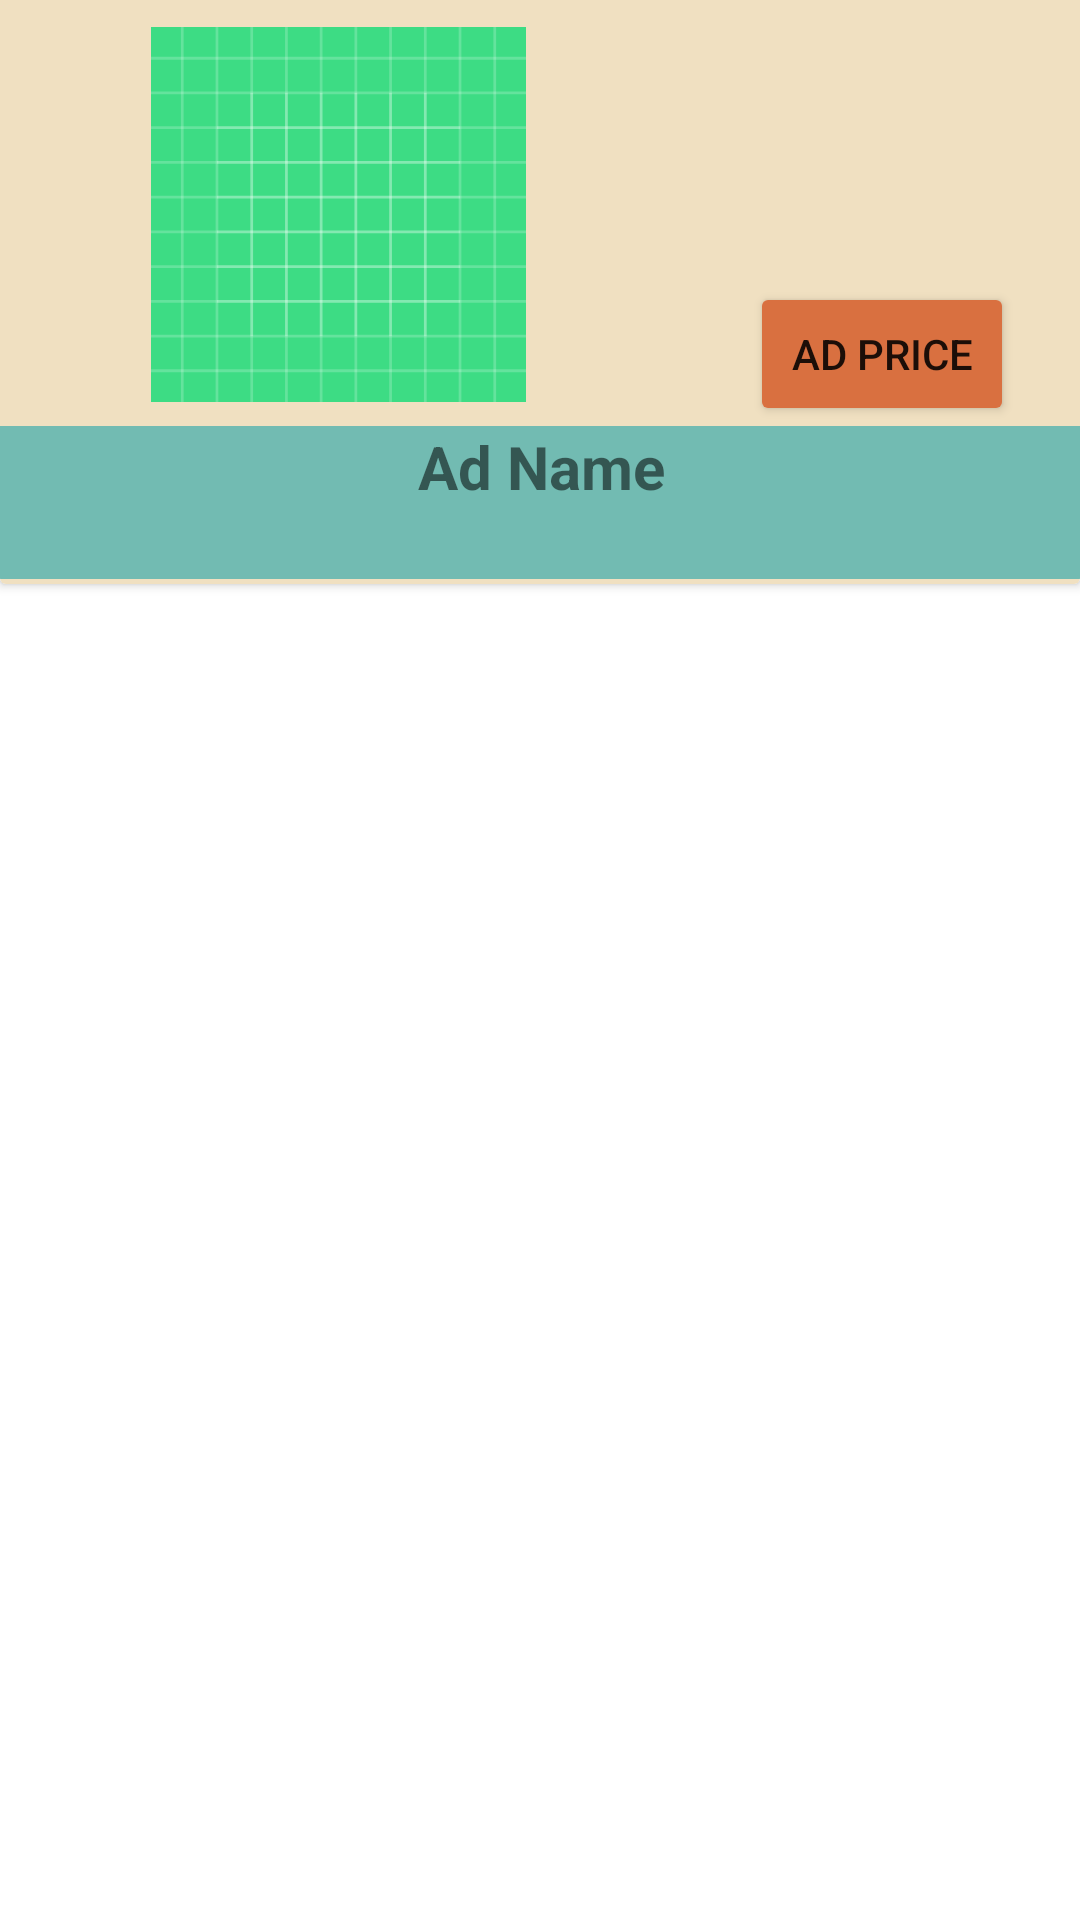

Write the Android layout XML for this screen, with the resource values it uses.
<!-- AndroidManifest.xml: application theme Theme.Loginpage -->
<!-- res/layout/card_view_profile.xml -->
<?xml version="1.0" encoding="utf-8"?>
<androidx.constraintlayout.widget.ConstraintLayout xmlns:android="http://schemas.android.com/apk/res/android"
    xmlns:app="http://schemas.android.com/apk/res-auto"
    xmlns:tools="http://schemas.android.com/tools"
    android:layout_width="match_parent"
    android:layout_height="match_parent">

    <androidx.cardview.widget.CardView
        android:id="@+id/AdCardView"
        android:layout_width="match_parent"
        android:layout_height="wrap_content"
        android:layout_marginBottom="455dp"
        android:background="@color/color_background"
        app:layout_constraintBottom_toBottomOf="parent"
        app:layout_constraintEnd_toEndOf="parent"
        app:layout_constraintStart_toStartOf="parent"
        app:layout_constraintTop_toTopOf="parent">

        <androidx.constraintlayout.widget.ConstraintLayout
            android:layout_width="match_parent"
            android:layout_height="204dp"
            android:background="@color/color_background">

            <ImageView
                android:id="@+id/AdImage"
                android:layout_width="263dp"
                android:layout_height="125dp"
                android:layout_marginTop="16dp"
                android:layout_marginEnd="116dp"
                android:layout_marginBottom="6dp"
                app:layout_constraintBottom_toTopOf="@+id/AdNameText"
                app:layout_constraintEnd_toEndOf="parent"
                app:layout_constraintTop_toTopOf="parent"
                app:layout_constraintVertical_bias="0.5"
                app:srcCompat="@drawable/ic_launcher_background" />

            <TextView
                android:id="@+id/AdNameText"
                android:layout_width="407dp"
                android:layout_height="51dp"
                android:background="@color/color_cyan"
                android:text="Ad Name"
                android:textAlignment="center"
                android:textAllCaps="false"
                android:textSize="20sp"
                android:textStyle="bold"
                app:layout_constraintBottom_toBottomOf="parent"
                app:layout_constraintEnd_toEndOf="parent"
                app:layout_constraintStart_toStartOf="parent"
                app:layout_constraintTop_toBottomOf="@+id/AdImage" />

            <Button
                android:id="@+id/AdPrice"
                android:layout_width="wrap_content"
                android:layout_height="wrap_content"
                android:layout_marginTop="103dp"
                android:layout_marginEnd="16dp"
                android:text="Ad Price"
                app:backgroundTint="@color/color_top"
                app:cornerRadius="20dp"
                app:layout_constraintBottom_toTopOf="@+id/AdNameText"
                app:layout_constraintEnd_toEndOf="parent"
                app:layout_constraintStart_toEndOf="@+id/AdImage"
                app:layout_constraintTop_toTopOf="parent" />

        </androidx.constraintlayout.widget.ConstraintLayout>
    </androidx.cardview.widget.CardView>

</androidx.constraintlayout.widget.ConstraintLayout>
<!-- resources referenced by this layout -->
<resources>
  <color name="color_background">#F0E0C1</color>
  <color name="color_cyan">#72BBB2</color>
  <color name="color_top">#D97040</color>
  <!-- drawable ic_launcher_background: vector/xml drawable (drawable, 5605 chars, omitted) -->
  <style name="Theme.Loginpage" parent="Theme.MaterialComponents.DayNight.NoActionBar">
          
          <item name="colorPrimary">@color/purple_500</item>
          <item name="colorPrimaryVariant">@color/purple_700</item>
          <item name="colorOnPrimary">@color/white</item>
          
          <item name="colorSecondary">@color/teal_200</item>
          <item name="colorSecondaryVariant">@color/teal_700</item>
          <item name="colorOnSecondary">@color/black</item>
          
          <item name="android:statusBarColor">?attr/colorPrimaryVariant</item>
          
      </style>
  <color name="purple_500">#FF6200EE</color>
  <color name="purple_700">#FF3700B3</color>
  <color name="white">#FFFFFFFF</color>
  <color name="teal_200">#FF03DAC5</color>
  <color name="teal_700">#FF018786</color>
  <color name="black">#FF000000</color>
</resources>
